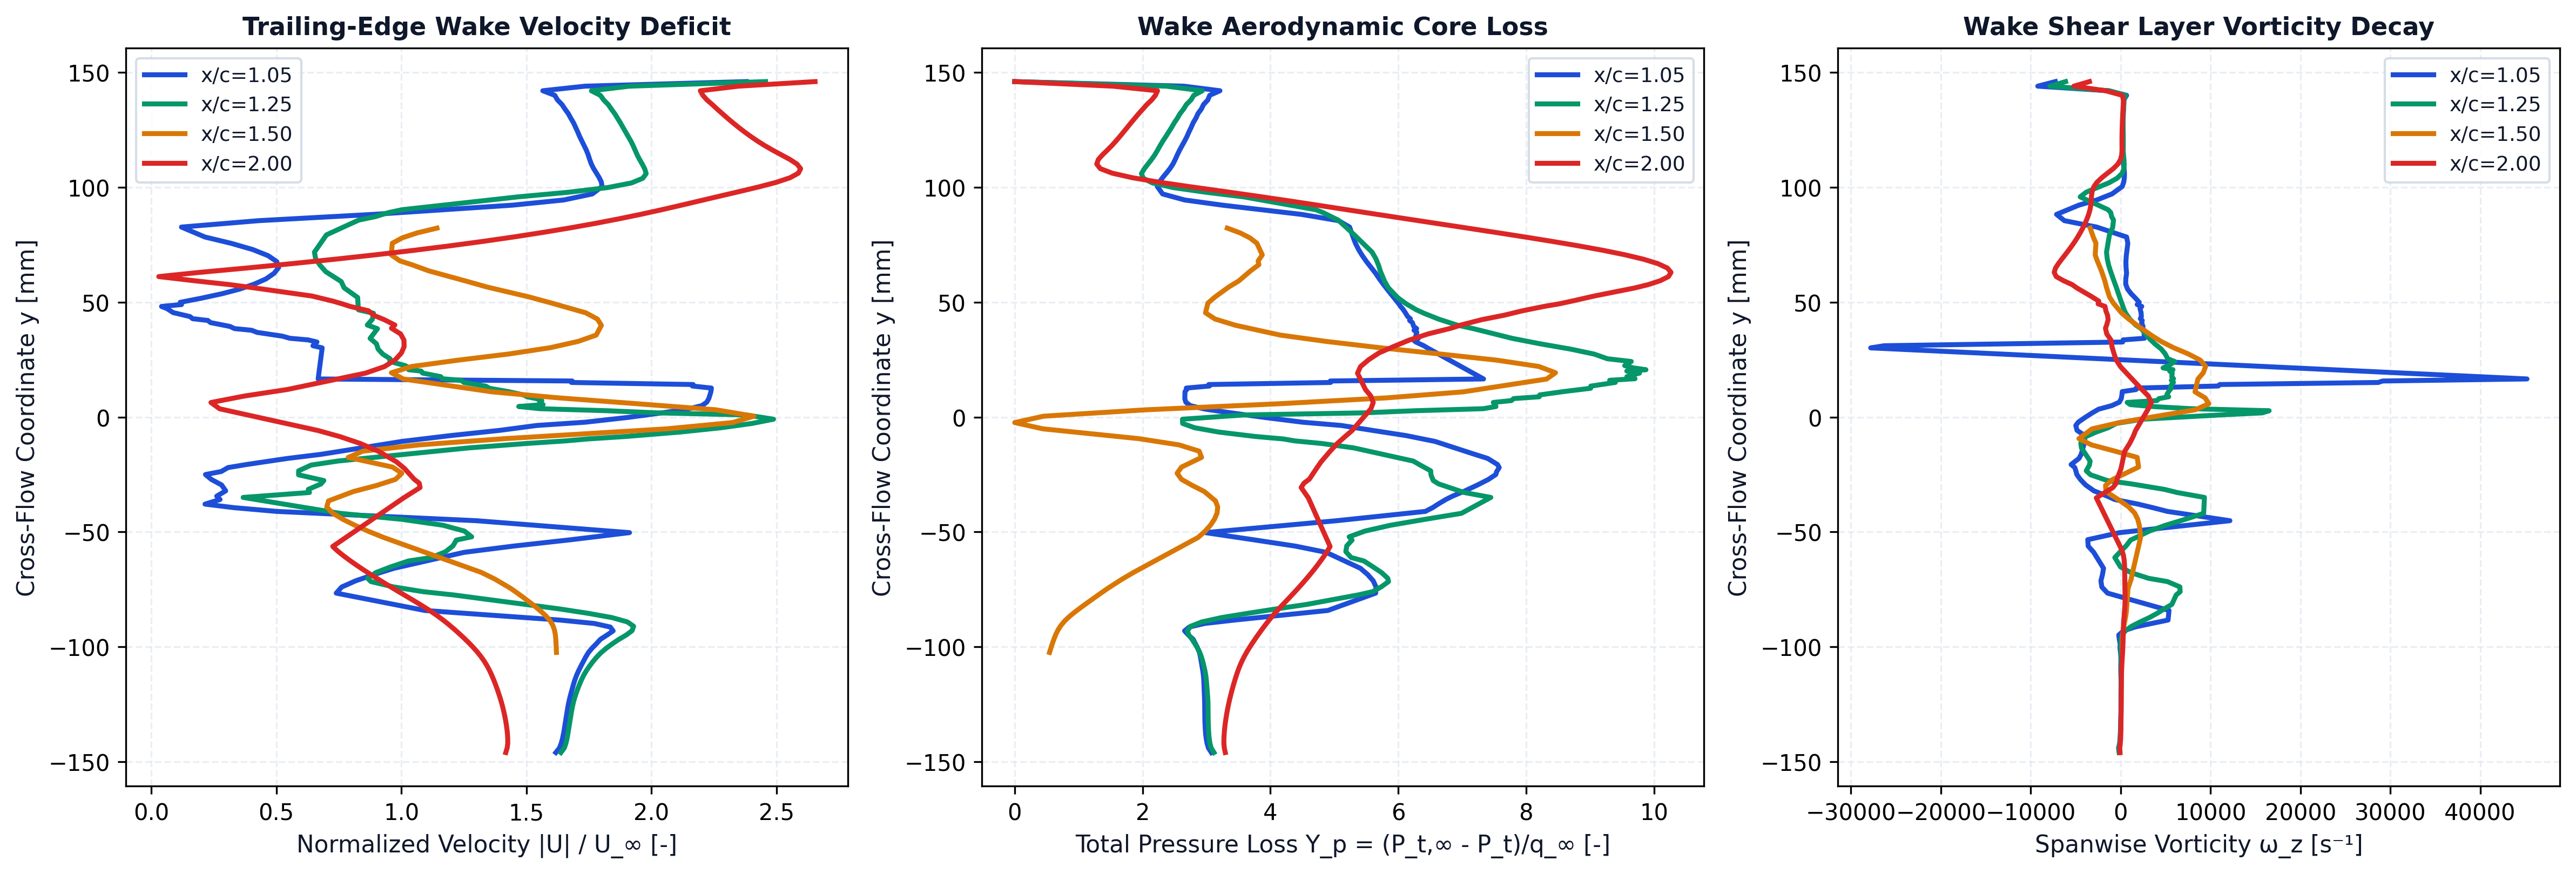

Data behind this chart, as committed beside it:
station_x_c, station_label, x, y, u, v, u_mag, u_deficit, vorticity, total_pressure, total_pressure_loss, temperature
1.05, x/c=1.05, 0.1056, -0.146, 72.8, -0.088, 72.8, 0, -158.1, 4224, -2.406, 293.6
1.05, x/c=1.05, 0.1056, -0.1441, 73.44, -0.315, 73.44, 0, -227.7, 4281, -2.452, 293.7
1.05, x/c=1.05, 0.1056, -0.1421, 73.76, -0.4967, 73.76, 0, -109.9, 4307, -2.473, 293.7
1.05, x/c=1.05, 0.1055, -0.1401, 73.98, -0.7128, 73.98, 0, -61.85, 4324, -2.486, 293.8
1.05, x/c=1.05, 0.1055, -0.1381, 74.14, -0.9001, 74.15, 0, -32.55, 4334, -2.495, 293.8
1.05, x/c=1.05, 0.1055, -0.1361, 74.29, -1.109, 74.3, 0, -12.74, 4342, -2.501, 293.8
1.05, x/c=1.05, 0.1055, -0.1341, 74.42, -1.303, 74.43, 0, 2.433, 4347, -2.504, 293.8
1.05, x/c=1.05, 0.1055, -0.1322, 74.55, -1.511, 74.56, 0, 15, 4350, -2.507, 293.9
1.05, x/c=1.05, 0.1055, -0.1302, 74.67, -1.714, 74.69, 0, 26.62, 4352, -2.509, 293.9
1.05, x/c=1.05, 0.1055, -0.1282, 74.79, -1.928, 74.82, 0, 35.72, 4353, -2.51, 293.9
1.05, x/c=1.05, 0.1054, -0.1262, 74.92, -2.145, 74.95, 0, 39.31, 4353, -2.51, 293.9
1.05, x/c=1.05, 0.1054, -0.1242, 75.08, -2.372, 75.11, 0, 37.53, 4355, -2.511, 294
1.05, x/c=1.05, 0.1054, -0.1222, 75.26, -2.609, 75.3, 0, 35.6, 4358, -2.513, 294
1.05, x/c=1.05, 0.1054, -0.1203, 75.46, -2.86, 75.52, 0, 38.76, 4361, -2.516, 294
1.05, x/c=1.05, 0.1054, -0.1183, 75.68, -3.128, 75.74, 0, 46.8, 4365, -2.519, 294
1.05, x/c=1.05, 0.1054, -0.1163, 75.89, -3.416, 75.97, 0, 52.21, 4368, -2.522, 294
1.05, x/c=1.05, 0.1053, -0.1143, 76.13, -3.728, 76.22, 0, 46.55, 4372, -2.525, 294.1
1.05, x/c=1.05, 0.1053, -0.1124, 76.42, -4.068, 76.53, 0, 31.5, 4379, -2.531, 294.1
1.05, x/c=1.05, 0.1053, -0.1104, 76.76, -4.442, 76.89, 0, 19.31, 4391, -2.54, 294
1.05, x/c=1.05, 0.1053, -0.1084, 77.15, -4.859, 77.3, 0, 19.05, 4406, -2.552, 294
1.05, x/c=1.05, 0.1053, -0.1065, 77.54, -5.32, 77.72, 0, 29.63, 4421, -2.565, 293.9
1.05, x/c=1.05, 0.1052, -0.1045, 77.93, -5.845, 78.15, 0, 31.5, 4436, -2.577, 293.9
1.05, x/c=1.05, 0.1052, -0.1025, 78.37, -6.442, 78.63, 0, -12.22, 4455, -2.592, 293.8
1.05, x/c=1.05, 0.1052, -0.1006, 78.99, -7.144, 79.31, 0, -65.05, 4490, -2.62, 293.8
1.05, x/c=1.05, 0.1052, -0.09866, 79.69, -7.973, 80.09, 0, -50.48, 4535, -2.656, 293.7
1.05, x/c=1.05, 0.1052, -0.09675, 80.33, -8.841, 80.81, 0, -144.1, 4577, -2.69, 293.7
1.05, x/c=1.05, 0.1053, -0.09487, 81.41, -9.976, 82.02, 0, -203.5, 4671, -2.766, 293.6
1.05, x/c=1.05, 0.1053, -0.09307, 82.34, -11.2, 83.1, 0, 329.9, 4744, -2.825, 293.6
1.05, x/c=1.05, 0.1053, -0.0914, 81.64, -12.34, 82.57, 0, 1583, 4653, -2.751, 293.6
1.05, x/c=1.05, 0.1052, -0.08985, 78.61, -13.16, 79.71, 0, 3446, 4354, -2.511, 293.6
1.05, x/c=1.05, 0.1048, -0.08837, 72.21, -14.04, 73.56, 0, 5280, 3777, -2.045, 293.7
1.05, x/c=1.05, 0.105, -0.08419, 46.76, -15.4, 49.23, 0, 5383, 1964, -0.5836, 293.3
1.05, x/c=1.05, 0.1056, -0.07664, 26.96, -19.53, 33.29, 11.71, -1451, 1037, 0.1642, 291.8
1.05, x/c=1.05, 0.1055, -0.07398, 27.82, -20.03, 34.28, 10.72, -2088, 1029, 0.1702, 291.4
1.05, x/c=1.05, 0.1055, -0.07129, 30.22, -20.96, 36.77, 8.227, -2191, 1084, 0.1263, 291.1
1.05, x/c=1.05, 0.1055, -0.06858, 33.33, -22.17, 40.03, 4.966, -2019, 1190, 0.04094, 290.9
1.05, x/c=1.05, 0.1056, -0.06584, 36.76, -23.58, 43.68, 1.322, -1897, 1332, -0.07399, 290.8
1.05, x/c=1.05, 0.1045, -0.05889, 48.12, -29.2, 56.29, 0, -2991, 1997, -0.6097, 291.2
1.05, x/c=1.05, 0.1046, -0.05618, 55.84, -33.51, 65.12, 0, -3606, 2594, -1.091, 291.7
1.05, x/c=1.05, 0.1046, -0.05338, 64.68, -39.05, 75.56, 0, -3657, 3418, -1.756, 292.2
1.05, x/c=1.05, 0.1047, -0.05031, 73.35, -44.98, 86.04, 0, -109.7, 4340, -2.499, 292.5
1.05, x/c=1.05, 0.105, -0.04511, 48.63, -32.52, 58.5, 0, 12156, 1792, -0.4445, 292.5
1.05, x/c=1.05, 0.1056, -0.04107, 13.03, -18.44, 22.58, 22.42, 5205, 73.08, 0.9411, 290.9
1.05, x/c=1.05, 0.105, -0.03944, 5.358, -13.91, 14.91, 30.09, 3581, -69.16, 1.056, 290.7
1.05, x/c=1.05, 0.1045, -0.03789, -0.6333, -9.664, 9.684, 35.32, 1940, -174.7, 1.141, 290.6
1.05, x/c=1.05, 0.1054, -0.03588, -8.24, -9.258, 12.39, 32.61, -659.6, -325.5, 1.262, 290.4
1.05, x/c=1.05, 0.1048, -0.03442, -10.16, -5.994, 11.79, 33.21, -1484, -455.9, 1.368, 290.6
1.05, x/c=1.05, 0.1055, -0.03213, -11.33, -7.16, 13.41, 31.59, -2965, -696.9, 1.562, 290.9
1.05, x/c=1.05, 0.1055, -0.02955, -9.951, -7.839, 12.67, 32.33, -3889, -940.9, 1.759, 291.3
1.05, x/c=1.05, 0.1051, -0.02718, -6.611, -8.597, 10.85, 34.15, -4471, -1149, 1.926, 291.6
1.05, x/c=1.05, 0.1046, -0.02502, -2.426, -9.461, 9.767, 35.23, -4868, -1295, 2.044, 291.8
1.05, x/c=1.05, 0.1053, -0.02371, 1.705, -12.47, 12.59, 32.41, -4955, -1312, 2.058, 291.9
1.05, x/c=1.05, 0.1045, -0.02198, 5.646, -12.63, 13.84, 31.16, -5091, -1361, 2.097, 291.9
1.05, x/c=1.05, 0.1044, -0.02065, 10.14, -13.83, 17.15, 27.85, -5505, -1328, 2.07, 292
1.05, x/c=1.05, 0.1044, -0.01802, 18.39, -16.19, 24.5, 20.5, -4632, -1138, 1.917, 292.2
1.05, x/c=1.05, 0.1052, -0.0162, 23.94, -19.1, 30.62, 14.38, -4382, -882.1, 1.711, 292.5
1.05, x/c=1.05, 0.1047, -0.0106, 37.57, -24.97, 45.11, 0, -3989, -115.4, 1.093, 292.8
1.05, x/c=1.05, 0.1052, -0.008061, 44.98, -29.59, 53.84, 0, -3991, 446.9, 0.6397, 292.6
1.05, x/c=1.05, 0.1055, -0.005775, 52.46, -34.42, 62.74, 0, -4849, 1107, 0.1076, 292.6
1.05, x/c=1.05, 0.1045, -0.003663, 57.84, -38.22, 69.33, 0, -4985, 1701, -0.3713, 292.7
... 406 more rows
